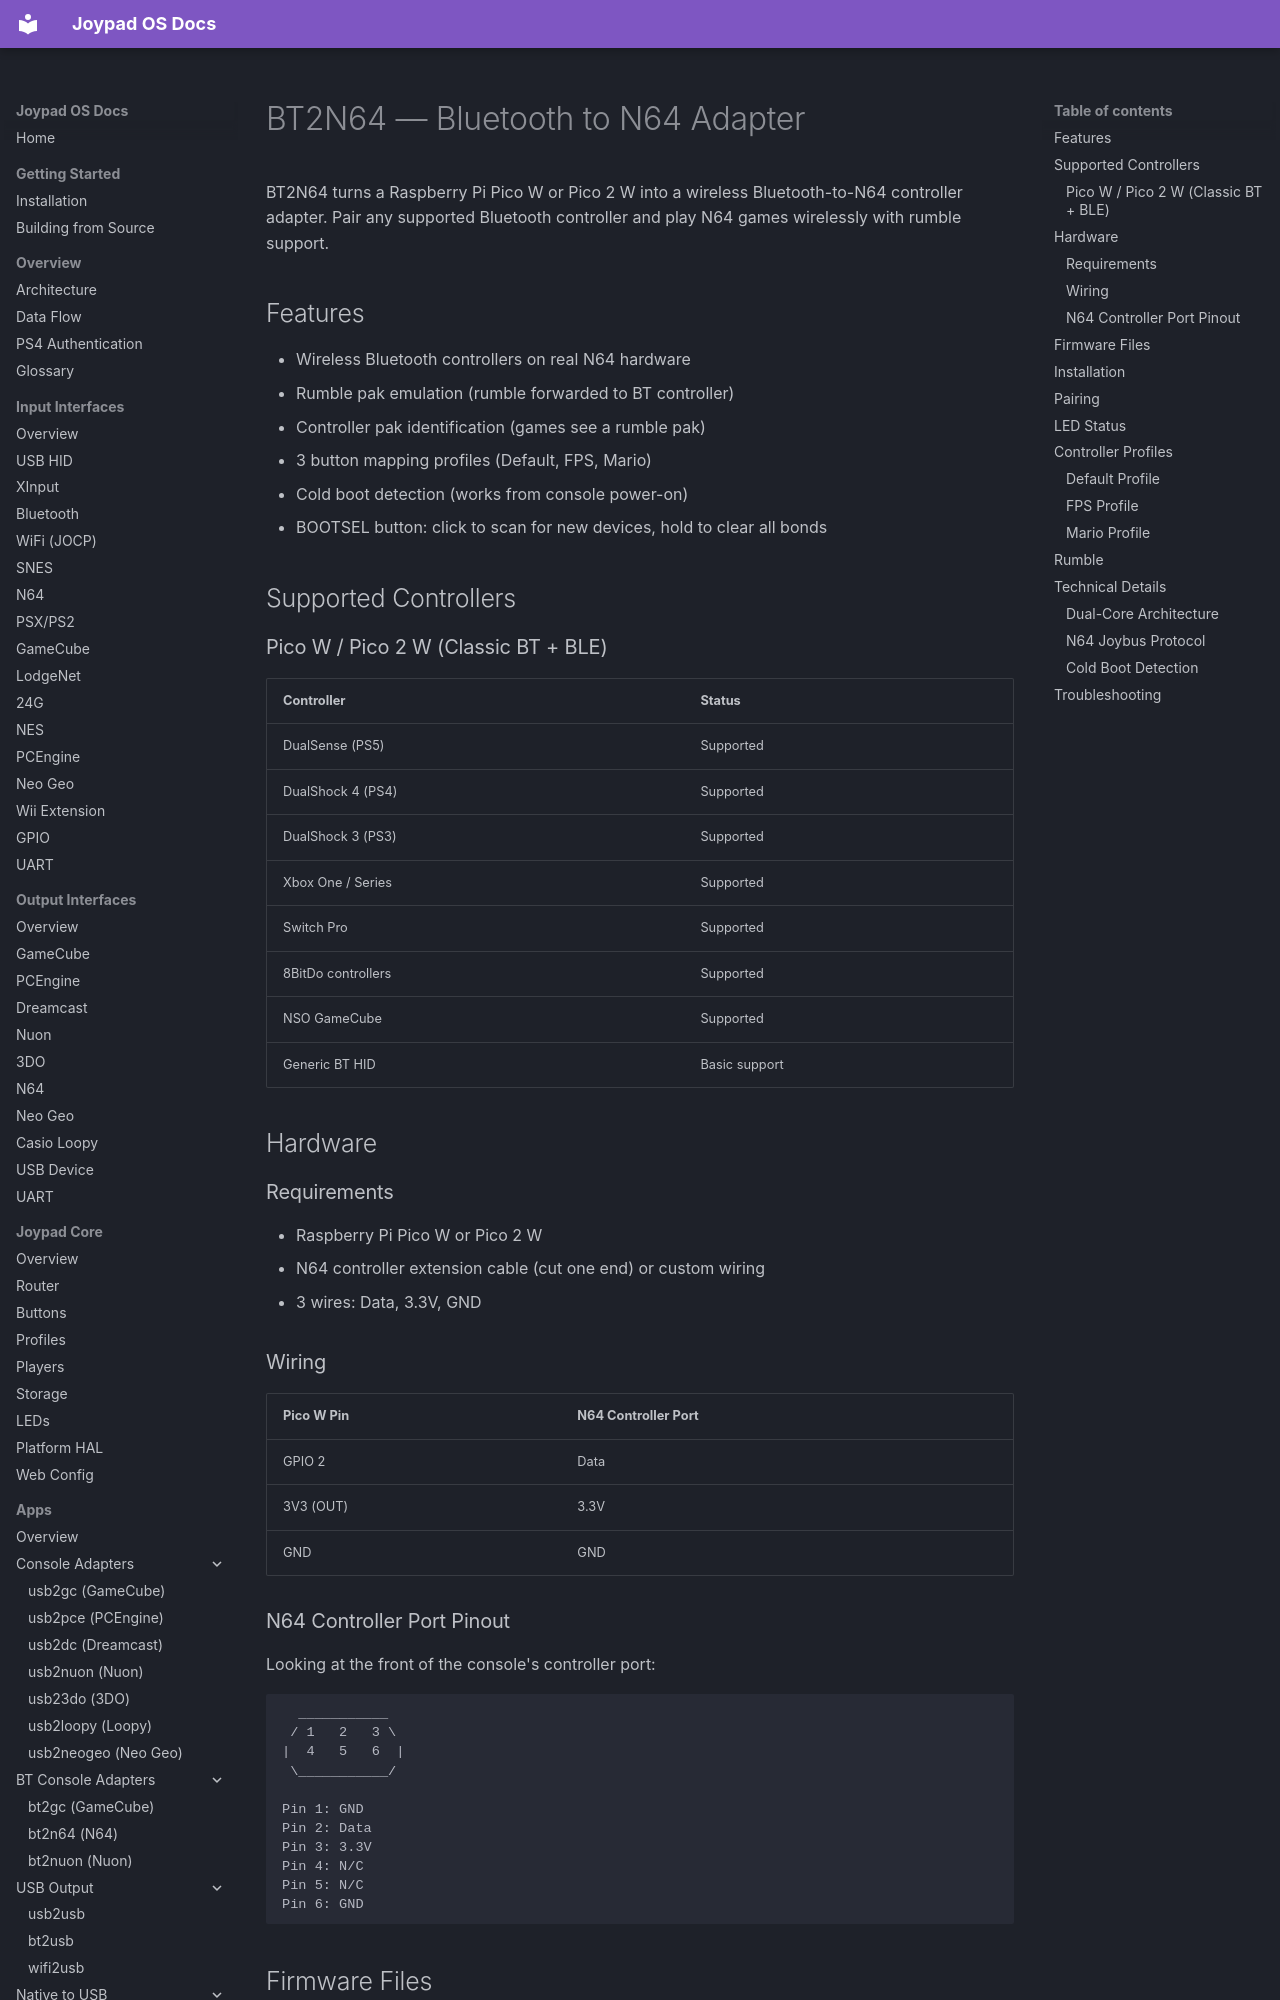

repository: joypad-ai/joypad-os · page: adapters/n64/index.html · generator: mkdocs

# BT2N64 — Bluetooth to N64 Adapter

BT2N64 turns a Raspberry Pi Pico W or Pico 2 W into a wireless Bluetooth-to-N64 controller adapter. Pair any supported Bluetooth controller and play N64 games wirelessly with rumble support.

## Features

- Wireless Bluetooth controllers on real N64 hardware
- Rumble pak emulation (rumble forwarded to BT controller)
- Controller pak identification (games see a rumble pak)
- 3 button mapping profiles (Default, FPS, Mario)
- Cold boot detection (works from console power-on)
- BOOTSEL button: click to scan for new devices, hold to clear all bonds

## Supported Controllers

### Pico W / Pico 2 W (Classic BT + BLE)

| Controller | Status |
|---|---|
| DualSense (PS5) | Supported |
| DualShock 4 (PS4) | Supported |
| DualShock 3 (PS3) | Supported |
| Xbox One / Series | Supported |
| Switch Pro | Supported |
| 8BitDo controllers | Supported |
| NSO GameCube | Supported |
| Generic BT HID | Basic support |

## Hardware

### Requirements

- Raspberry Pi Pico W or Pico 2 W
- N64 controller extension cable (cut one end) or custom wiring
- 3 wires: Data, 3.3V, GND

### Wiring

| Pico W Pin | N64 Controller Port |
|---|---|
| GPIO 2 | Data |
| 3V3 (OUT) | 3.3V |
| GND | GND |

### N64 Controller Port Pinout

Looking at the front of the console's controller port:

```
  ___________
 / 1   2   3 \
|  4   5   6  |
 \___________/

Pin 1: GND
Pin 2: Data
Pin 3: 3.3V
Pin 4: N/C
Pin 5: N/C
Pin 6: GND
```

## Firmware Files

| Board | File |
|---|---|
| Pico W | `joypad_os_*_bt2n64_pico_w.uf2` |
| Pico 2 W | `joypad_os_*_bt2n64_pico2_w.uf2` |

## Installation

1. Hold BOOTSEL button while connecting Pico W/2W via USB
2. Drag and drop the `.uf2` file to the `RPI-RP2` (Pico W) or `RP2350` (Pico 2 W) drive
3. Drive auto-ejects when complete
4. Connect to N64 controller port
